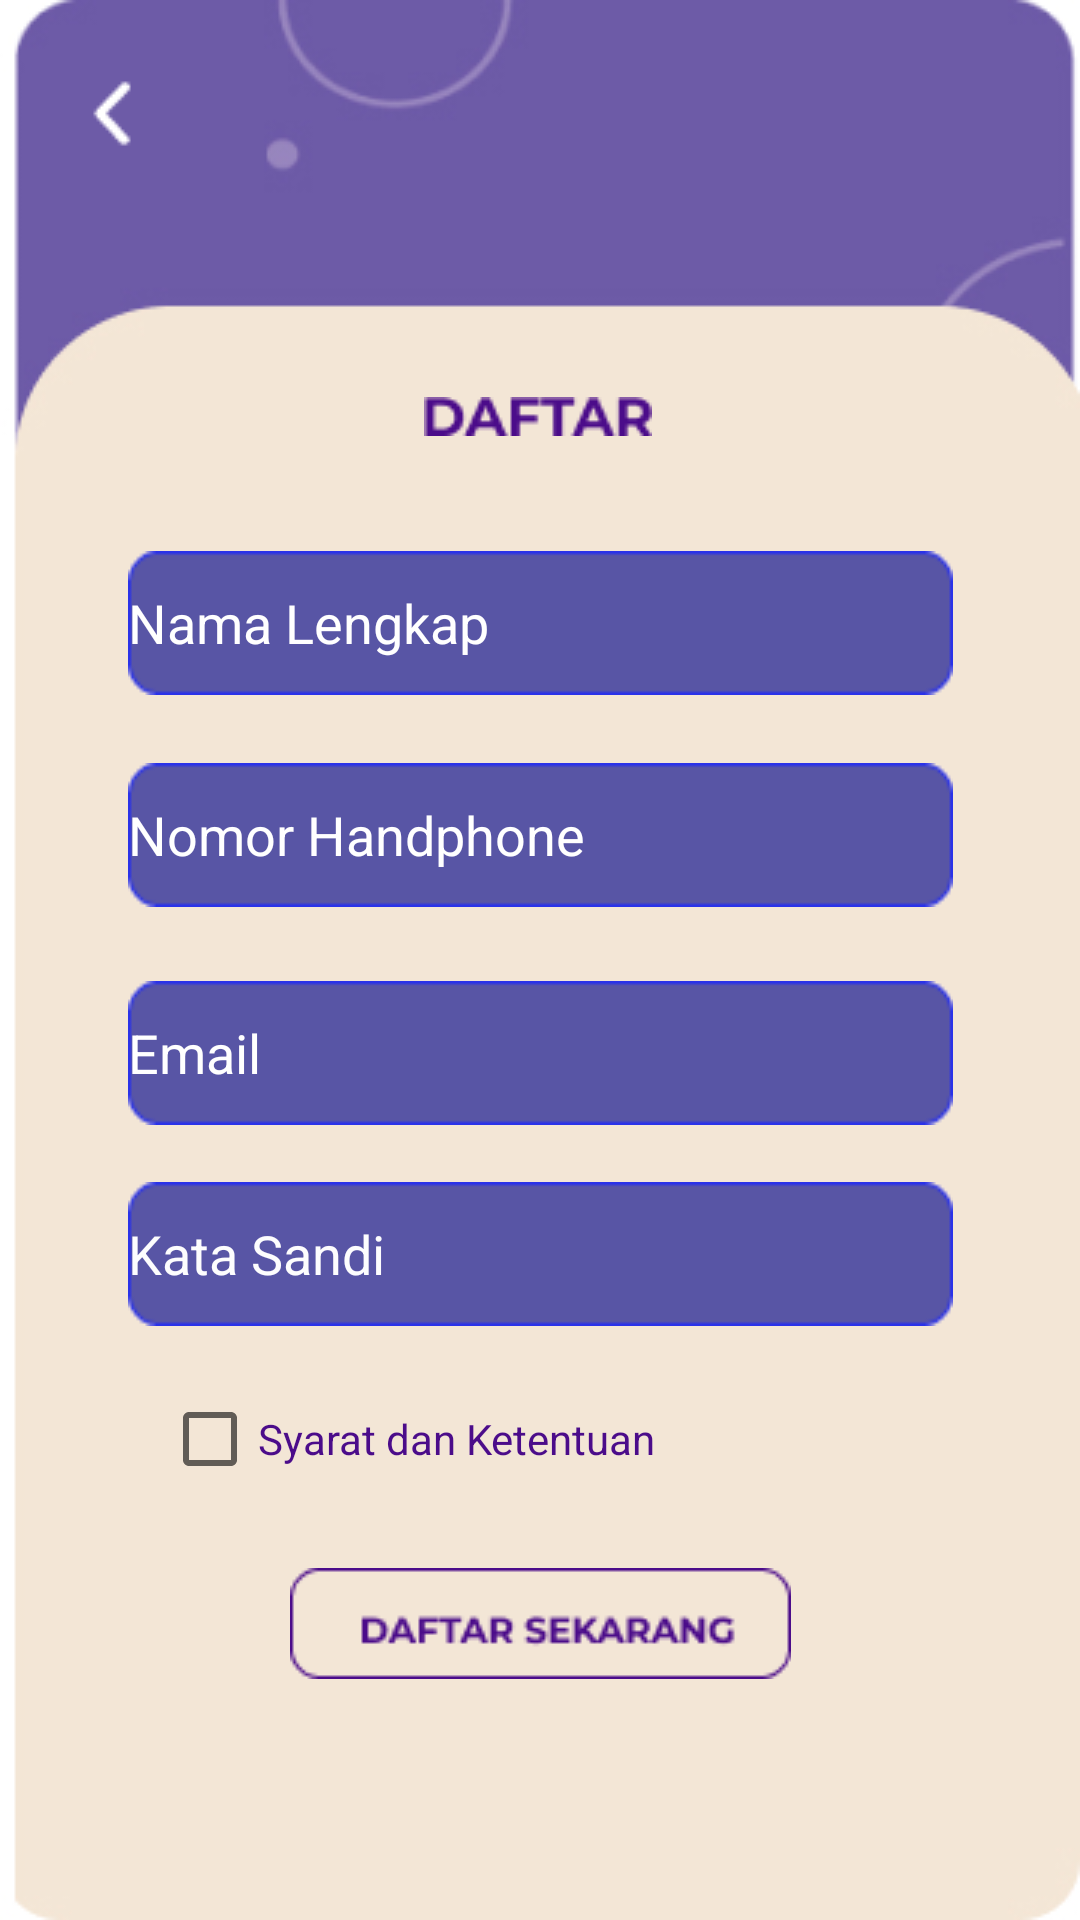

Layout XML and referenced resources for this Android screen:
<!-- AndroidManifest.xml: application theme Theme.Budayaid -->
<!-- res/layout/activity_main_daftar.xml -->
<?xml version="1.0" encoding="utf-8"?>
<androidx.constraintlayout.widget.ConstraintLayout xmlns:android="http://schemas.android.com/apk/res/android"
    xmlns:app="http://schemas.android.com/apk/res-auto"
    xmlns:tools="http://schemas.android.com/tools"
    android:layout_width="match_parent"
    android:layout_height="match_parent"
    android:background="@drawable/bgdaftar"
    tools:context=".MainDaftar">

    <EditText
        android:id="@+id/editTextTextPersonName"
        android:layout_width="wrap_content"
        android:layout_height="wrap_content"
        android:background="@drawable/rectangle"
        android:ems="10"
        android:hint="Nama Lengkap"
        android:inputType="textPersonName"
        android:minHeight="48dp"
        android:textColorHint="#FFFFFF"

        app:layout_constraintBottom_toBottomOf="parent"
        app:layout_constraintEnd_toEndOf="parent"
        app:layout_constraintStart_toStartOf="parent"
        app:layout_constraintTop_toTopOf="parent"
        app:layout_constraintVertical_bias="0.31" />

    <EditText
        android:id="@+id/editTextPhone"
        android:layout_width="wrap_content"
        android:layout_height="wrap_content"
        android:background="@drawable/rectangle"
        android:ems="10"
        android:hint="Nomor Handphone"
        android:inputType="phone"
        android:minHeight="48dp"
        android:textColorHint="#FFFFFF"
        app:layout_constraintBottom_toBottomOf="parent"
        app:layout_constraintEnd_toEndOf="parent"
        app:layout_constraintStart_toStartOf="parent"
        app:layout_constraintTop_toBottomOf="@+id/editTextTextPersonName"
        app:layout_constraintVertical_bias="0.063" />

    <EditText
        android:id="@+id/editTextTextEmailAddress2"
        android:layout_width="wrap_content"
        android:layout_height="wrap_content"
        android:background="@drawable/rectangle"
        android:ems="10"
        android:hint="Email"
        android:inputType="textEmailAddress"
        android:minHeight="48dp"
        android:textColorHint="#FFFFFF"
        app:layout_constraintBottom_toBottomOf="parent"
        app:layout_constraintEnd_toEndOf="parent"
        app:layout_constraintStart_toStartOf="parent"
        app:layout_constraintTop_toBottomOf="@+id/editTextPhone"
        app:layout_constraintVertical_bias="0.085" />

    <EditText
        android:id="@+id/editTextTextPassword2"
        android:layout_width="wrap_content"
        android:layout_height="wrap_content"
        android:background="@drawable/rectangle"
        android:ems="10"
        android:hint="Kata Sandi"
        android:inputType="textPassword"
        android:minHeight="48dp"
        android:textColorHint="#FCFFFFFF"
        app:layout_constraintBottom_toBottomOf="parent"
        app:layout_constraintEnd_toEndOf="parent"
        app:layout_constraintStart_toStartOf="parent"
        app:layout_constraintTop_toBottomOf="@+id/editTextTextEmailAddress2"
        app:layout_constraintVertical_bias="0.088" />

    <ImageView
        android:id="@+id/btn6"
        android:layout_width="wrap_content"
        android:layout_height="wrap_content"
        app:layout_constraintBottom_toTopOf="@+id/editTextTextPersonName"
        app:layout_constraintEnd_toEndOf="parent"
        app:layout_constraintHorizontal_bias="0.498"
        app:layout_constraintStart_toStartOf="parent"
        app:layout_constraintTop_toTopOf="parent"
        app:layout_constraintVertical_bias="0.776"
        app:srcCompat="@drawable/daftarr" />

    <ImageButton
        android:id="@+id/mbtn9"
        android:layout_width="wrap_content"
        android:layout_height="wrap_content"
        android:background="@android:color/transparent"
        android:minHeight="48dp"
        app:layout_constraintBottom_toBottomOf="parent"
        app:layout_constraintEnd_toEndOf="parent"
        app:layout_constraintStart_toStartOf="parent"
        app:layout_constraintTop_toBottomOf="@+id/editTextTextPassword2"
        app:srcCompat="@drawable/daftarsekarang"
        tools:ignore="SpeakableTextPresentCheck,SpeakableTextPresentCheck,SpeakableTextPresentCheck" />

    <ImageButton
        android:id="@+id/mbtn10"
        android:layout_width="wrap_content"
        android:layout_height="wrap_content"
        android:background="@android:color/transparent"
        android:minWidth="48dp"
        android:minHeight="48dp"
        app:layout_constraintBottom_toTopOf="@+id/editTextTextPersonName"
        app:layout_constraintEnd_toEndOf="parent"
        app:layout_constraintHorizontal_bias="0.046"
        app:layout_constraintStart_toStartOf="parent"
        app:layout_constraintTop_toTopOf="parent"
        app:layout_constraintVertical_bias="0.101"
        app:srcCompat="@drawable/back"
        tools:ignore="SpeakableTextPresentCheck,SpeakableTextPresentCheck" />

    <CheckBox
        android:id="@+id/cx1"
        android:layout_width="wrap_content"
        android:layout_height="wrap_content"
        android:text="Syarat dan Ketentuan"
        android:textColor="#4B0C8A"
        app:layout_constraintBottom_toTopOf="@+id/mbtn9"
        app:layout_constraintEnd_toEndOf="parent"
        app:layout_constraintHorizontal_bias="0.276"
        app:layout_constraintStart_toStartOf="parent"
        app:layout_constraintTop_toBottomOf="@+id/editTextTextPassword2" />

</androidx.constraintlayout.widget.ConstraintLayout>
<!-- resources referenced by this layout -->
<resources>
  <!-- drawable back: png bitmap (drawable, 273 bytes) -->
  <!-- drawable bgdaftar: jpg bitmap (drawable, 18052 bytes) -->
  <!-- drawable daftarr: png bitmap (drawable, 1173 bytes) -->
  <!-- drawable daftarsekarang: png bitmap (drawable, 2314 bytes) -->
  <!-- drawable rectangle: png bitmap (drawable, 815 bytes) -->
  <style name="Theme.Budayaid" parent="Theme.MaterialComponents.DayNight.NoActionBar">
          
          <item name="colorPrimary">@color/purple_500</item>
          <item name="colorPrimaryVariant">@color/purple_700</item>
          <item name="colorOnPrimary">@color/white</item>
          
          <item name="colorSecondary">@color/teal_200</item>
          <item name="colorSecondaryVariant">@color/teal_700</item>
          <item name="colorOnSecondary">@color/black</item>
          
          <item name="android:statusBarColor" tools:targetApi="l">?attr/colorPrimaryVariant</item>
          
      </style>
  <!-- not gathered from this repository: default colours our renderer supplied (Android Studio template values) -->
  <color name="purple_500">#FF6200EE</color>
  <color name="purple_700">#FF3700B3</color>
  <color name="teal_200">#FF03DAC5</color>
  <color name="teal_700">#FF018786</color>
  <color name="black">#FF000000</color>
  <color name="white">#FFFFFFFF</color>
</resources>
